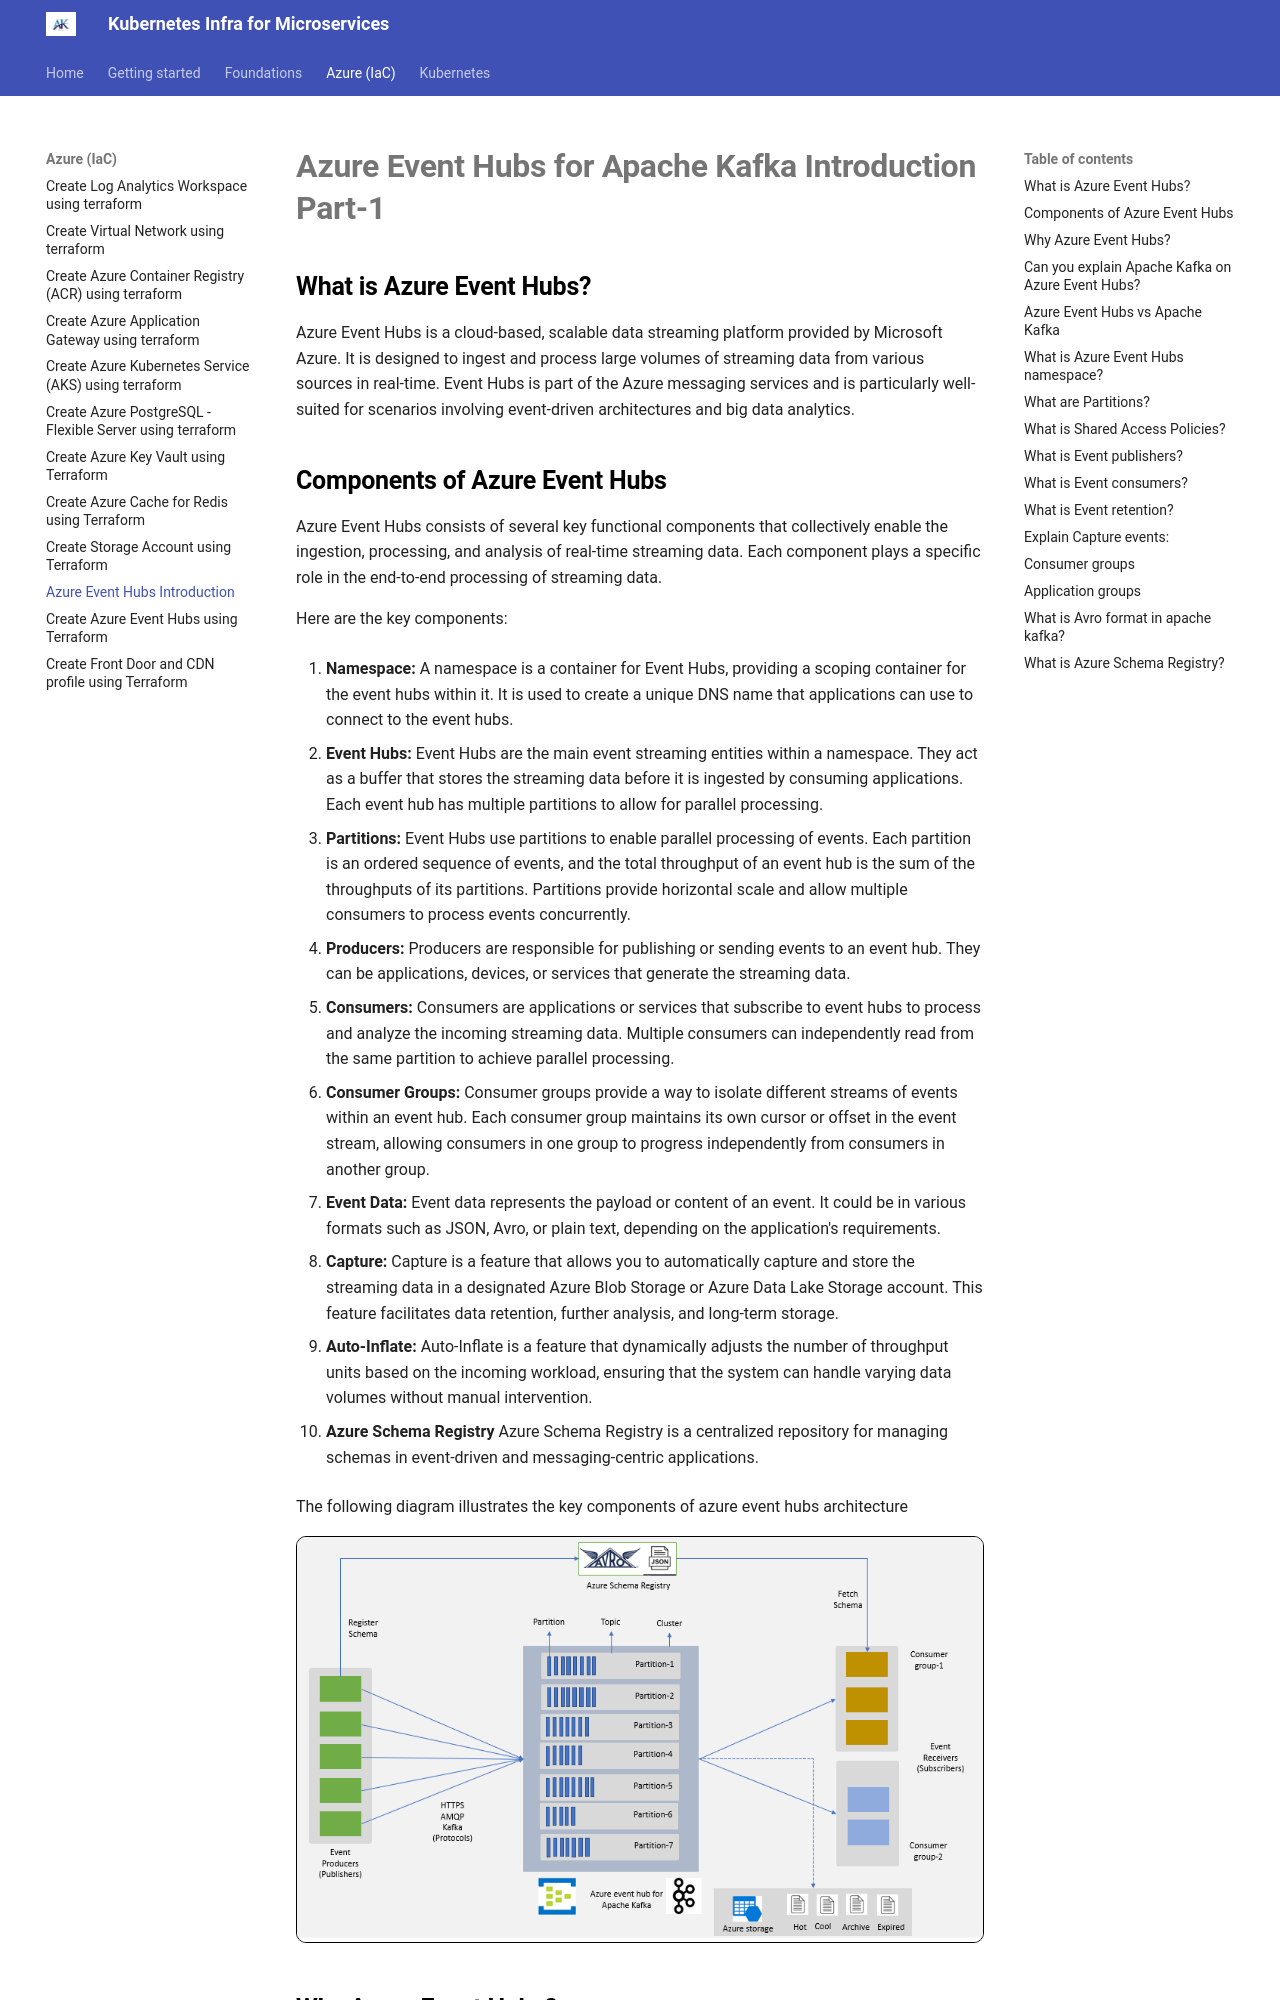

repository: akeesari/kubernetes · page: azure/16-event-hubs-part-1/index.html · generator: mkdocs

# Azure Event Hubs for Apache Kafka Introduction Part-1

## What is Azure Event Hubs?

Azure Event Hubs is a cloud-based, scalable data streaming platform provided by Microsoft Azure. It is designed to ingest and process large volumes of streaming data from various sources in real-time. Event Hubs is part of the Azure messaging services and is particularly well-suited for scenarios involving event-driven architectures and big data analytics.

##  Components of Azure Event Hubs 

Azure Event Hubs consists of several key functional components that collectively enable the ingestion, processing, and analysis of real-time streaming data. Each component plays a specific role in the end-to-end processing of streaming data.

Here are the key components:

1. **Namespace:**
   A namespace is a container for Event Hubs, providing a scoping container for the event hubs within it. It is used to create a unique DNS name that applications can use to connect to the event hubs.

2. **Event Hubs:**
   Event Hubs are the main event streaming entities within a namespace. They act as a buffer that stores the streaming data before it is ingested by consuming applications. Each event hub has multiple partitions to allow for parallel processing.

3. **Partitions:**
   Event Hubs use partitions to enable parallel processing of events. Each partition is an ordered sequence of events, and the total throughput of an event hub is the sum of the throughputs of its partitions. Partitions provide horizontal scale and allow multiple consumers to process events concurrently.

4. **Producers:**
   Producers are responsible for publishing or sending events to an event hub. They can be applications, devices, or services that generate the streaming data.

5. **Consumers:**
   Consumers are applications or services that subscribe to event hubs to process and analyze the incoming streaming data. Multiple consumers can independently read from the same partition to achieve parallel processing.

6. **Consumer Groups:**
   Consumer groups provide a way to isolate different streams of events within an event hub. Each consumer group maintains its own cursor or offset in the event stream, allowing consumers in one group to progress independently from consumers in another group.

8. **Event Data:**
   Event data represents the payload or content of an event. It could be in various formats such as JSON, Avro, or plain text, depending on the application's requirements.

10. **Capture:**
    Capture is a feature that allows you to automatically capture and store the streaming data in a designated Azure Blob Storage or Azure Data Lake Storage account. This feature facilitates data retention, further analysis, and long-term storage.

11. **Auto-Inflate:**
    Auto-Inflate is a feature that dynamically adjusts the number of throughput units based on the incoming workload, ensuring that the system can handle varying data volumes without manual intervention.

13. **Azure Schema Registry**
      Azure Schema Registry is a centralized repository for managing schemas in event-driven and messaging-centric applications. 


The following diagram illustrates the key components of azure event hubs architecture

[![Alt text](images/event-hubs/image-1.png){:style="border: 1px solid black; border-radius: 10px;"}](images/event-hubs/image-1.png){:target="_blank"}
